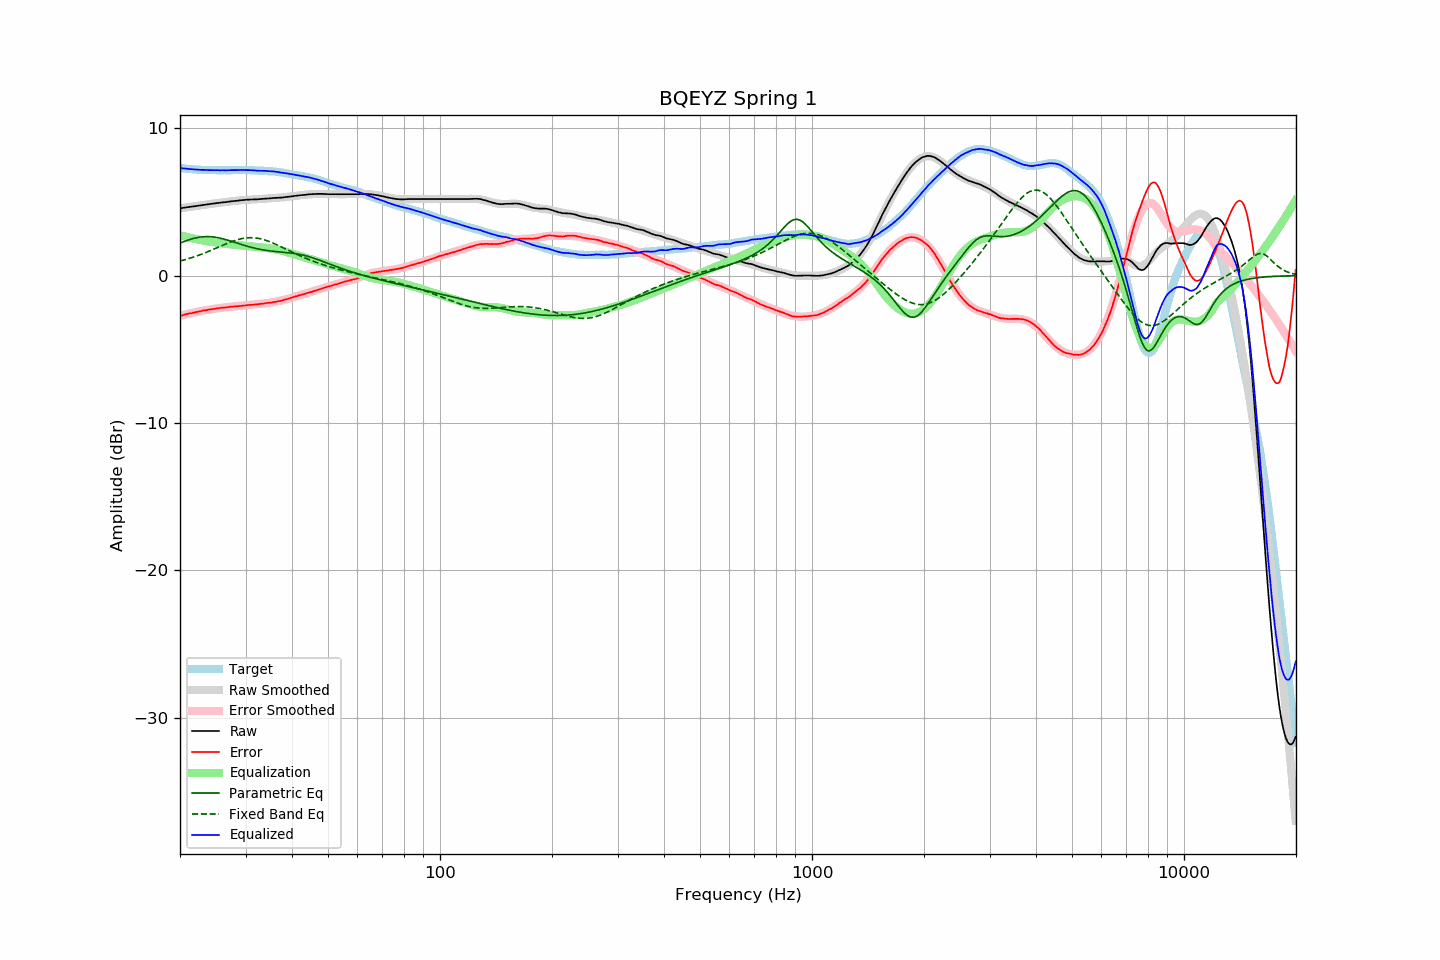

The file beside this chart, header and first rows:
frequency, raw, error, smoothed, error_smoothed, equalization, parametric_eq, fixed_band_eq, equalized_raw, equalized_smoothed, target
20.00, 4.56, -2.73, 4.56, -2.73, 2.73, 2.20, 0.98, 7.30, 7.30, 7.30
20.20, 4.58, -2.70, 4.58, -2.70, 2.70, 2.25, 1.01, 7.29, 7.28, 7.28
20.40, 4.59, -2.68, 4.60, -2.68, 2.68, 2.29, 1.04, 7.27, 7.27, 7.27
20.61, 4.61, -2.65, 4.61, -2.65, 2.65, 2.33, 1.07, 7.26, 7.26, 7.26
20.81, 4.63, -2.61, 4.63, -2.62, 2.62, 2.37, 1.11, 7.25, 7.25, 7.24
21.02, 4.64, -2.59, 4.64, -2.60, 2.60, 2.41, 1.14, 7.24, 7.24, 7.23
21.23, 4.66, -2.56, 4.66, -2.57, 2.57, 2.44, 1.17, 7.23, 7.23, 7.22
21.44, 4.67, -2.56, 4.67, -2.55, 2.55, 2.48, 1.21, 7.22, 7.22, 7.23
21.66, 4.69, -2.52, 4.69, -2.52, 2.52, 2.51, 1.24, 7.21, 7.21, 7.21
21.87, 4.70, -2.51, 4.70, -2.50, 2.50, 2.54, 1.28, 7.20, 7.20, 7.21
22.09, 4.72, -2.47, 4.72, -2.48, 2.48, 2.56, 1.32, 7.20, 7.20, 7.19
22.31, 4.73, -2.46, 4.74, -2.45, 2.45, 2.58, 1.36, 7.18, 7.19, 7.19
22.54, 4.75, -2.43, 4.75, -2.43, 2.43, 2.60, 1.40, 7.18, 7.18, 7.18
22.76, 4.76, -2.42, 4.77, -2.41, 2.41, 2.62, 1.44, 7.17, 7.18, 7.18
22.99, 4.78, -2.39, 4.78, -2.39, 2.39, 2.63, 1.48, 7.17, 7.17, 7.17
23.22, 4.80, -2.36, 4.80, -2.37, 2.37, 2.64, 1.52, 7.17, 7.17, 7.16
23.45, 4.81, -2.36, 4.81, -2.35, 2.35, 2.64, 1.56, 7.16, 7.16, 7.17
23.69, 4.83, -2.33, 4.83, -2.33, 2.33, 2.64, 1.61, 7.16, 7.16, 7.16
23.92, 4.84, -2.31, 4.84, -2.31, 2.31, 2.64, 1.65, 7.15, 7.15, 7.15
24.16, 4.86, -2.29, 4.86, -2.29, 2.29, 2.64, 1.70, 7.16, 7.15, 7.16
24.40, 4.87, -2.28, 4.87, -2.28, 2.28, 2.63, 1.75, 7.15, 7.15, 7.16
24.65, 4.89, -2.26, 4.89, -2.26, 2.26, 2.62, 1.79, 7.15, 7.15, 7.15
24.89, 4.90, -2.25, 4.90, -2.25, 2.25, 2.60, 1.84, 7.15, 7.15, 7.15
25.14, 4.92, -2.22, 4.92, -2.23, 2.23, 2.58, 1.89, 7.15, 7.15, 7.14
25.39, 4.93, -2.21, 4.93, -2.21, 2.21, 2.56, 1.93, 7.15, 7.15, 7.14
25.65, 4.94, -2.20, 4.94, -2.20, 2.20, 2.54, 1.98, 7.14, 7.15, 7.14
25.91, 4.96, -2.18, 4.96, -2.19, 2.19, 2.51, 2.03, 7.15, 7.15, 7.14
26.16, 4.97, -2.18, 4.97, -2.17, 2.17, 2.48, 2.08, 7.15, 7.14, 7.15
26.43, 4.98, -2.17, 4.98, -2.16, 2.16, 2.46, 2.12, 7.14, 7.15, 7.15
26.69, 4.99, -2.16, 5.00, -2.15, 2.15, 2.42, 2.17, 7.14, 7.15, 7.15
26.96, 5.01, -2.14, 5.01, -2.14, 2.14, 2.39, 2.21, 7.15, 7.15, 7.15
27.23, 5.02, -2.12, 5.02, -2.13, 2.13, 2.36, 2.26, 7.15, 7.15, 7.15
27.50, 5.04, -2.10, 5.04, -2.12, 2.12, 2.33, 2.30, 7.16, 7.15, 7.14
27.77, 5.05, -2.10, 5.05, -2.11, 2.11, 2.29, 2.34, 7.16, 7.15, 7.15
28.05, 5.06, -2.09, 5.06, -2.09, 2.09, 2.26, 2.37, 7.16, 7.16, 7.15
28.33, 5.07, -2.09, 5.08, -2.08, 2.08, 2.22, 2.41, 7.16, 7.16, 7.16
28.62, 5.08, -2.08, 5.09, -2.07, 2.07, 2.19, 2.44, 7.15, 7.16, 7.16
28.90, 5.10, -2.07, 5.10, -2.06, 2.06, 2.15, 2.47, 7.16, 7.16, 7.17
29.19, 5.11, -2.06, 5.11, -2.05, 2.05, 2.12, 2.50, 7.16, 7.16, 7.17
29.48, 5.12, -2.04, 5.12, -2.04, 2.04, 2.08, 2.52, 7.16, 7.16, 7.17
29.78, 5.13, -2.03, 5.13, -2.03, 2.03, 2.05, 2.54, 7.16, 7.16, 7.16
30.08, 5.14, -2.02, 5.14, -2.02, 2.02, 2.02, 2.55, 7.16, 7.16, 7.16
30.38, 5.15, -2.00, 5.14, -2.01, 2.01, 1.99, 2.56, 7.16, 7.16, 7.15
30.68, 5.15, -2.00, 5.15, -2.00, 2.00, 1.96, 2.57, 7.15, 7.15, 7.15
30.99, 5.16, -1.99, 5.16, -1.99, 1.99, 1.93, 2.57, 7.15, 7.15, 7.15
31.30, 5.16, -1.98, 5.16, -1.98, 1.98, 1.90, 2.57, 7.14, 7.14, 7.15
31.61, 5.17, -1.97, 5.17, -1.97, 1.97, 1.87, 2.56, 7.14, 7.14, 7.14
31.93, 5.17, -1.95, 5.18, -1.96, 1.96, 1.85, 2.55, 7.13, 7.13, 7.12
32.24, 5.17, -1.96, 5.18, -1.95, 1.95, 1.82, 2.54, 7.12, 7.13, 7.13
32.57, 5.18, -1.94, 5.19, -1.93, 1.93, 1.80, 2.52, 7.11, 7.12, 7.12
32.89, 5.19, -1.92, 5.19, -1.92, 1.92, 1.78, 2.50, 7.11, 7.12, 7.11
33.22, 5.20, -1.91, 5.20, -1.91, 1.91, 1.76, 2.47, 7.11, 7.11, 7.11
33.55, 5.21, -1.90, 5.21, -1.90, 1.90, 1.74, 2.44, 7.11, 7.11, 7.11
33.89, 5.22, -1.88, 5.22, -1.88, 1.88, 1.72, 2.41, 7.10, 7.10, 7.10
34.23, 5.22, -1.86, 5.22, -1.87, 1.87, 1.70, 2.37, 7.09, 7.09, 7.08
34.57, 5.23, -1.85, 5.23, -1.85, 1.85, 1.69, 2.33, 7.09, 7.09, 7.08
34.92, 5.24, -1.83, 5.24, -1.84, 1.84, 1.67, 2.29, 7.08, 7.08, 7.07
35.27, 5.25, -1.83, 5.25, -1.82, 1.82, 1.66, 2.24, 7.07, 7.07, 7.09
35.62, 5.26, -1.80, 5.26, -1.81, 1.81, 1.65, 2.20, 7.07, 7.06, 7.06
35.97, 5.27, -1.79, 5.26, -1.79, 1.79, 1.64, 2.15, 7.06, 7.05, 7.06
... 635 more rows
